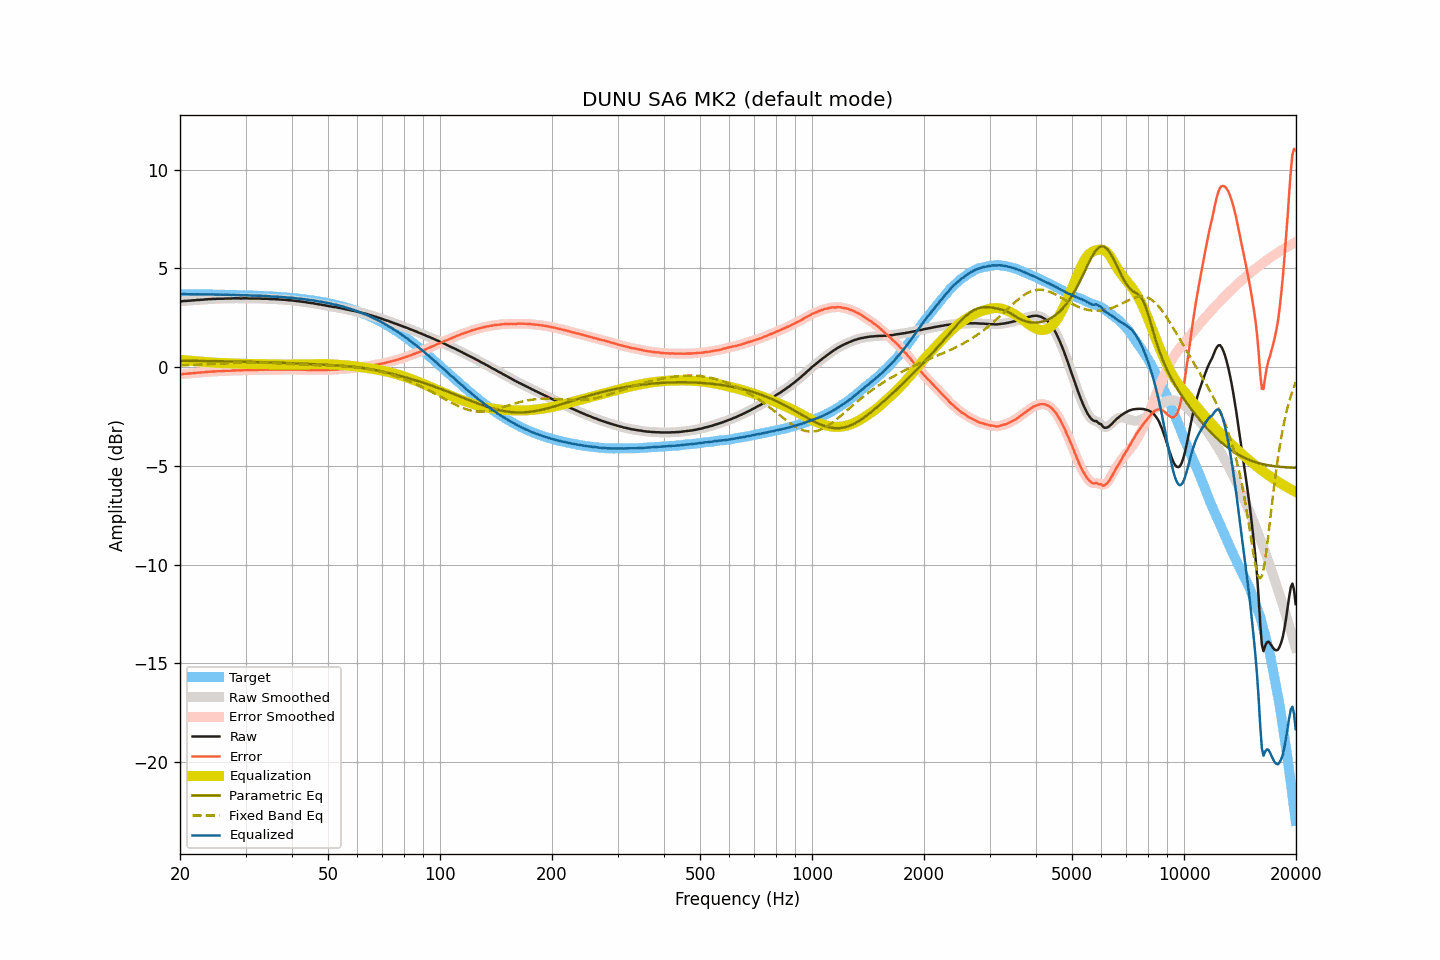

Data behind this chart, as committed beside it:
frequency, raw, smoothed, error, error_smoothed, equalization, parametric_eq, fixed_band_eq, equalized_raw, equalized_smoothed, target
20.00, 3.32, 3.32, -0.37, -0.37, 0.37, 0.32, 0.08, 3.69, 3.69, 3.69
20.20, 3.33, 3.33, -0.36, -0.36, 0.36, 0.32, 0.09, 3.69, 3.69, 3.69
20.40, 3.34, 3.34, -0.35, -0.35, 0.35, 0.32, 0.09, 3.69, 3.69, 3.69
20.61, 3.35, 3.35, -0.34, -0.34, 0.35, 0.32, 0.09, 3.69, 3.69, 3.69
20.81, 3.35, 3.35, -0.34, -0.34, 0.34, 0.32, 0.09, 3.69, 3.69, 3.69
21.02, 3.36, 3.36, -0.33, -0.33, 0.33, 0.32, 0.10, 3.69, 3.69, 3.69
21.23, 3.36, 3.36, -0.33, -0.32, 0.32, 0.32, 0.10, 3.68, 3.69, 3.69
21.44, 3.37, 3.37, -0.32, -0.32, 0.32, 0.32, 0.10, 3.68, 3.68, 3.69
21.66, 3.38, 3.37, -0.31, -0.31, 0.31, 0.32, 0.11, 3.69, 3.68, 3.69
21.87, 3.38, 3.38, -0.31, -0.30, 0.30, 0.31, 0.11, 3.68, 3.69, 3.68
22.09, 3.39, 3.39, -0.29, -0.29, 0.30, 0.31, 0.11, 3.68, 3.68, 3.68
22.31, 3.40, 3.40, -0.28, -0.29, 0.29, 0.31, 0.12, 3.69, 3.68, 3.68
22.54, 3.40, 3.40, -0.28, -0.28, 0.28, 0.31, 0.12, 3.68, 3.68, 3.68
22.76, 3.41, 3.41, -0.27, -0.27, 0.27, 0.31, 0.12, 3.68, 3.68, 3.68
22.99, 3.41, 3.41, -0.27, -0.27, 0.27, 0.31, 0.13, 3.68, 3.68, 3.68
23.22, 3.42, 3.42, -0.26, -0.26, 0.26, 0.31, 0.13, 3.68, 3.68, 3.68
23.45, 3.43, 3.43, -0.25, -0.25, 0.25, 0.31, 0.14, 3.68, 3.68, 3.68
23.69, 3.43, 3.43, -0.25, -0.24, 0.25, 0.31, 0.14, 3.67, 3.68, 3.68
23.92, 3.44, 3.44, -0.24, -0.24, 0.24, 0.30, 0.15, 3.68, 3.68, 3.68
24.16, 3.44, 3.44, -0.24, -0.23, 0.23, 0.30, 0.15, 3.67, 3.68, 3.67
24.40, 3.45, 3.45, -0.22, -0.23, 0.23, 0.30, 0.15, 3.68, 3.67, 3.67
24.65, 3.45, 3.45, -0.22, -0.22, 0.22, 0.30, 0.16, 3.67, 3.67, 3.67
24.89, 3.45, 3.45, -0.22, -0.22, 0.22, 0.30, 0.16, 3.67, 3.67, 3.67
25.14, 3.46, 3.46, -0.21, -0.21, 0.21, 0.30, 0.17, 3.67, 3.67, 3.67
25.39, 3.46, 3.46, -0.21, -0.21, 0.21, 0.30, 0.17, 3.67, 3.67, 3.67
25.65, 3.46, 3.46, -0.21, -0.21, 0.21, 0.29, 0.18, 3.67, 3.67, 3.67
25.91, 3.46, 3.46, -0.21, -0.21, 0.20, 0.29, 0.18, 3.66, 3.66, 3.67
26.16, 3.46, 3.46, -0.20, -0.20, 0.20, 0.29, 0.19, 3.66, 3.66, 3.66
26.43, 3.47, 3.47, -0.19, -0.20, 0.20, 0.29, 0.19, 3.67, 3.66, 3.66
26.69, 3.47, 3.47, -0.19, -0.19, 0.19, 0.29, 0.19, 3.66, 3.66, 3.66
26.96, 3.47, 3.47, -0.19, -0.19, 0.19, 0.29, 0.20, 3.66, 3.66, 3.66
27.23, 3.47, 3.47, -0.19, -0.19, 0.18, 0.29, 0.20, 3.65, 3.65, 3.66
27.50, 3.47, 3.47, -0.19, -0.18, 0.18, 0.28, 0.21, 3.65, 3.65, 3.65
27.77, 3.48, 3.48, -0.17, -0.18, 0.18, 0.28, 0.21, 3.66, 3.65, 3.65
28.05, 3.48, 3.48, -0.17, -0.17, 0.17, 0.28, 0.21, 3.65, 3.65, 3.65
28.33, 3.48, 3.48, -0.17, -0.17, 0.17, 0.28, 0.22, 3.65, 3.65, 3.65
28.62, 3.48, 3.48, -0.17, -0.17, 0.17, 0.28, 0.22, 3.65, 3.65, 3.65
28.90, 3.48, 3.48, -0.17, -0.17, 0.17, 0.28, 0.22, 3.64, 3.64, 3.64
29.19, 3.47, 3.48, -0.17, -0.17, 0.16, 0.27, 0.23, 3.63, 3.64, 3.64
29.48, 3.48, 3.48, -0.16, -0.16, 0.16, 0.27, 0.23, 3.64, 3.64, 3.64
29.78, 3.48, 3.48, -0.16, -0.16, 0.16, 0.27, 0.23, 3.64, 3.64, 3.64
30.08, 3.48, 3.48, -0.16, -0.15, 0.16, 0.27, 0.23, 3.64, 3.64, 3.63
30.38, 3.48, 3.48, -0.15, -0.16, 0.16, 0.27, 0.23, 3.64, 3.63, 3.63
30.68, 3.47, 3.47, -0.16, -0.16, 0.16, 0.26, 0.23, 3.62, 3.63, 3.63
30.99, 3.47, 3.47, -0.16, -0.16, 0.15, 0.26, 0.23, 3.62, 3.62, 3.63
31.30, 3.47, 3.47, -0.15, -0.15, 0.15, 0.26, 0.23, 3.62, 3.62, 3.62
31.61, 3.47, 3.47, -0.15, -0.15, 0.15, 0.26, 0.23, 3.62, 3.62, 3.62
31.93, 3.47, 3.47, -0.15, -0.15, 0.15, 0.26, 0.23, 3.62, 3.62, 3.62
32.24, 3.47, 3.47, -0.14, -0.14, 0.15, 0.25, 0.23, 3.61, 3.62, 3.61
32.57, 3.47, 3.47, -0.14, -0.14, 0.14, 0.25, 0.23, 3.61, 3.61, 3.61
32.89, 3.47, 3.47, -0.14, -0.14, 0.14, 0.25, 0.23, 3.61, 3.61, 3.61
33.22, 3.46, 3.46, -0.14, -0.14, 0.14, 0.25, 0.22, 3.60, 3.60, 3.60
33.55, 3.46, 3.46, -0.14, -0.14, 0.14, 0.24, 0.22, 3.60, 3.60, 3.60
33.89, 3.46, 3.46, -0.14, -0.14, 0.14, 0.24, 0.22, 3.60, 3.59, 3.59
34.23, 3.46, 3.46, -0.13, -0.13, 0.14, 0.24, 0.22, 3.59, 3.59, 3.59
34.57, 3.45, 3.45, -0.14, -0.13, 0.13, 0.24, 0.21, 3.58, 3.59, 3.59
34.92, 3.45, 3.45, -0.13, -0.13, 0.13, 0.23, 0.21, 3.58, 3.58, 3.58
35.27, 3.44, 3.44, -0.14, -0.13, 0.13, 0.23, 0.20, 3.57, 3.58, 3.58
35.62, 3.44, 3.44, -0.13, -0.13, 0.13, 0.23, 0.20, 3.57, 3.57, 3.57
35.97, 3.44, 3.44, -0.13, -0.13, 0.13, 0.23, 0.20, 3.57, 3.57, 3.57
... 635 more rows
